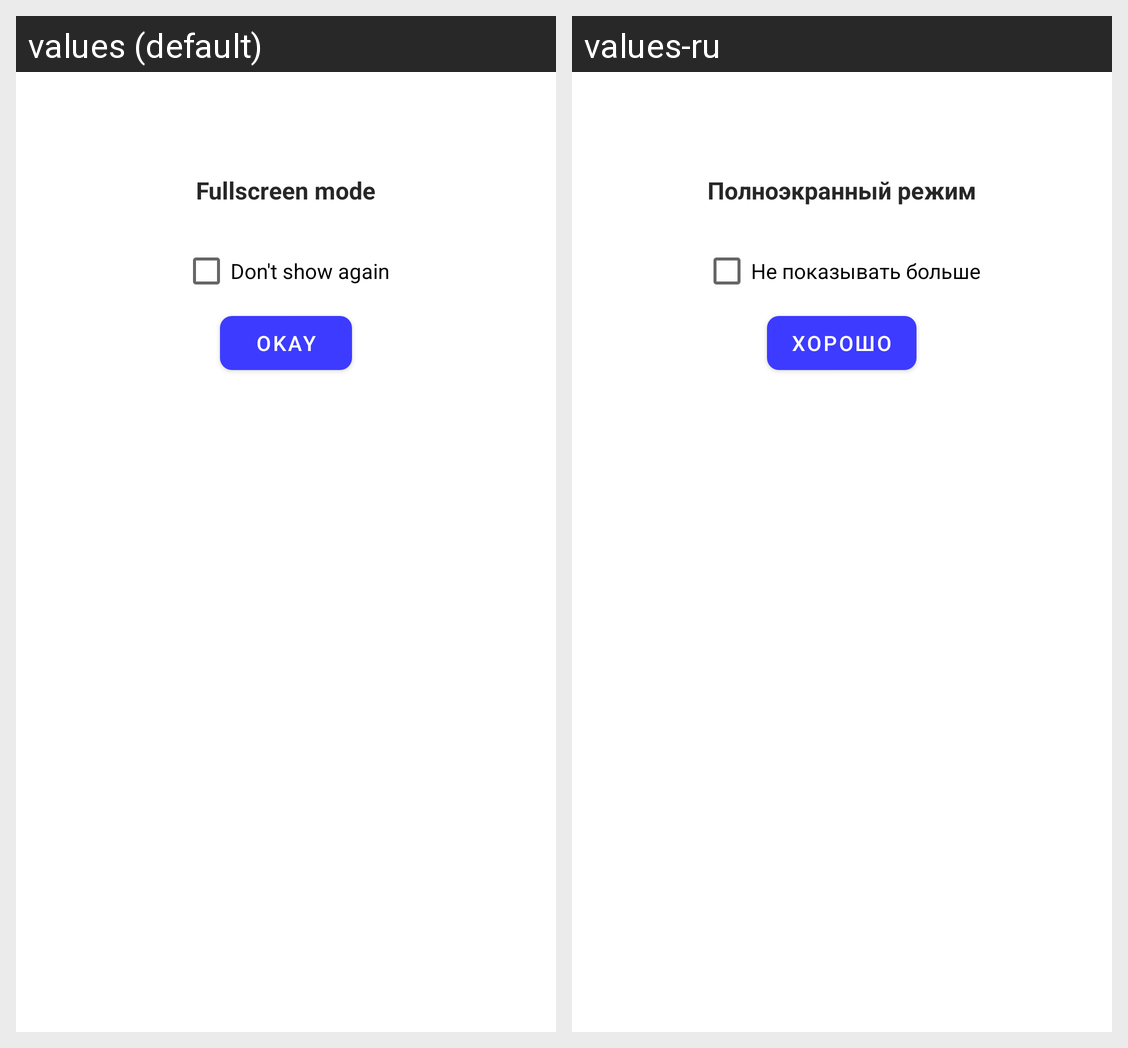

The same Android screen rendered under two of its app's locales, left to right. List the strings drawn on it with the default value and each locale's translation.
Android screen res/layout/dialog_info.xml rendered under 2 locales, left to right: values (default), values-ru. Device: Nexus 5 (rendered at 1080×1920; each locale shown at half size, 540×960, under a caption strip naming it); theme Theme.SkillCinema.
Strings drawn on this screen, with the default value and each locale's value (text and hints the layout hard-codes, and strings that could not be matched under every locale, appear in the picture but are not listed):

dialog_fullscreen_title
  values: Fullscreen mode
  values-ru: Полноэкранный режим

dialog_fullscreen_checkbox
  values: Don't show again
  values-ru: Не показывать больше

dialog_fullscreen_button
  values: Okay
  values-ru: Хорошо
